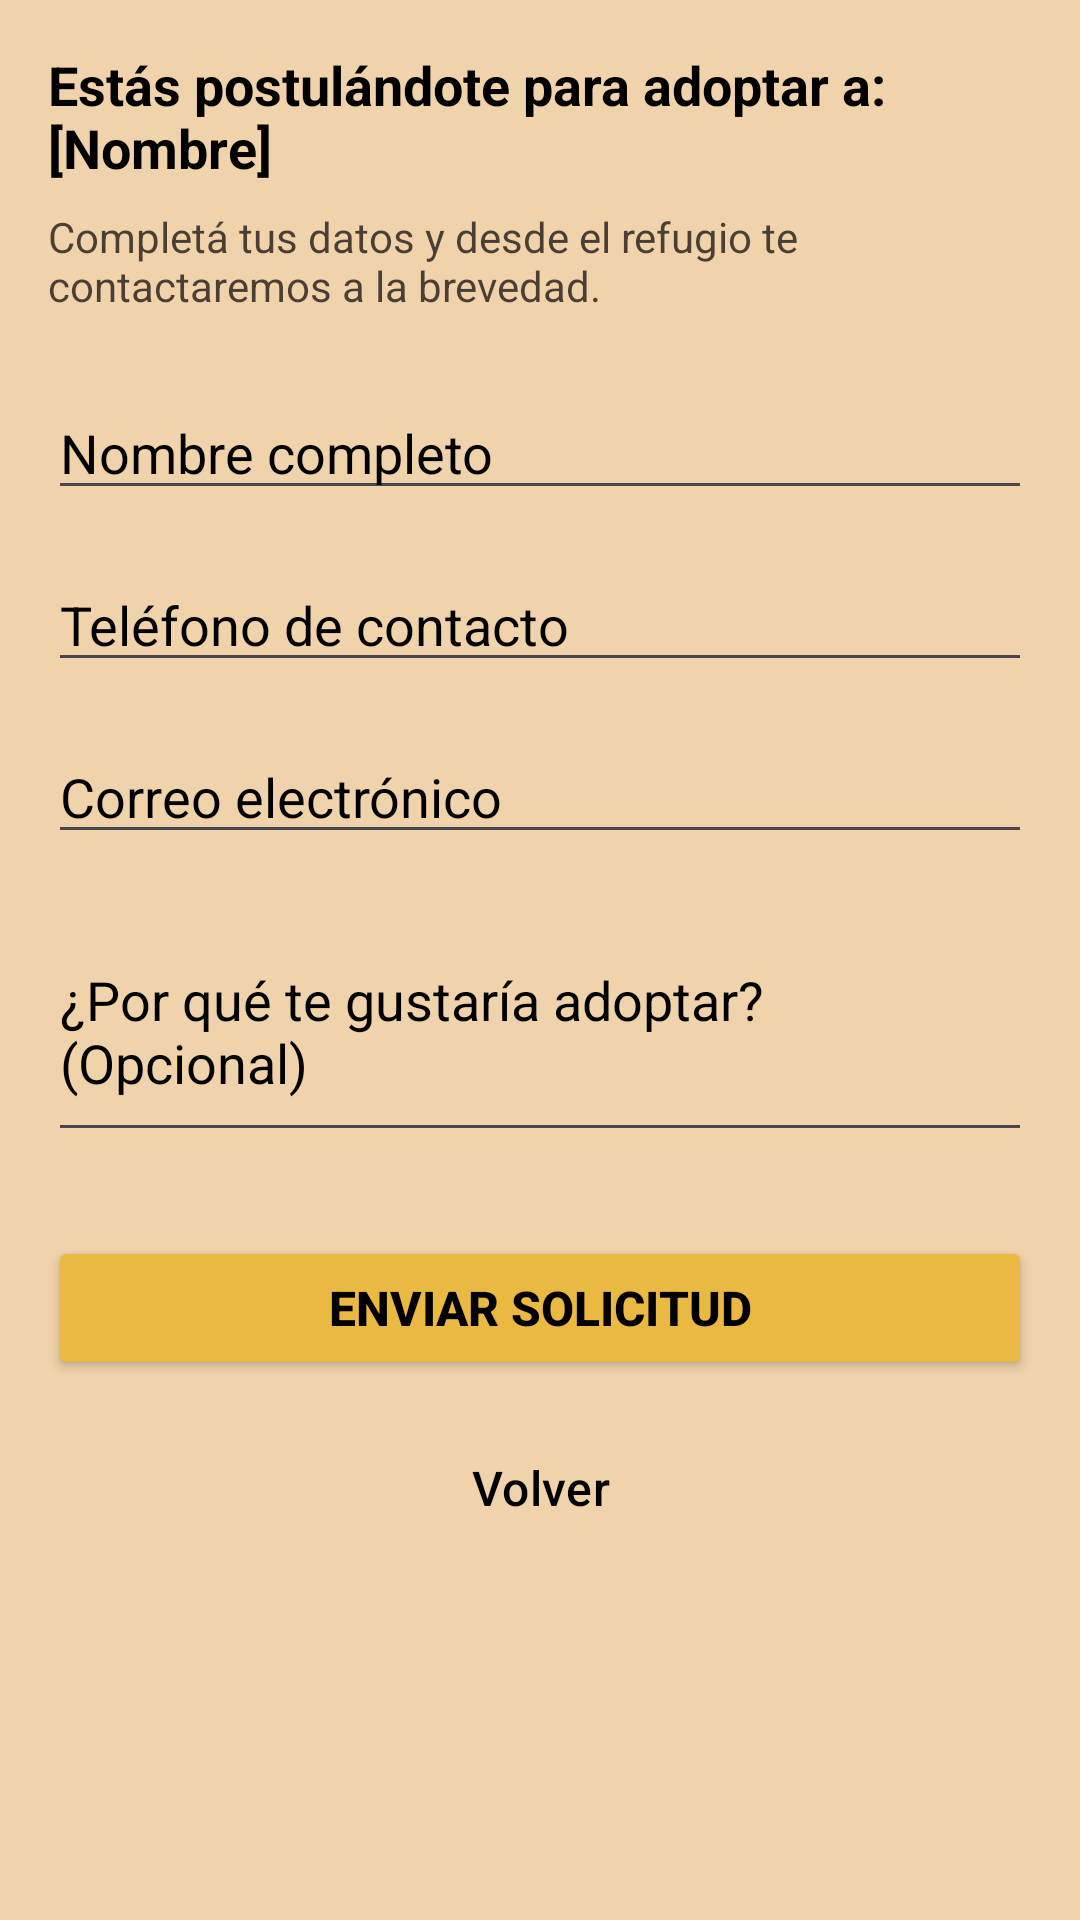

Write the Android layout XML for this screen, with the resource values it uses.
<!-- AndroidManifest.xml: application theme Theme.Parcial1amacn4bmontealegrenievas -->
<!-- res/layout/activity_formulario_adopcion.xml -->
<?xml version="1.0" encoding="utf-8"?>
<ScrollView xmlns:android="http://schemas.android.com/apk/res/android"
    xmlns:tools="http://schemas.android.com/tools"
    xmlns:app="http://schemas.android.com/apk/res-auto"
    android:layout_width="match_parent"
    android:layout_height="match_parent"
    android:background="@color/appBackgroundColour"
    android:padding="16dp"
    tools:context=".FormularioAdopcionActivity">

    <LinearLayout
        android:layout_width="match_parent"
        android:layout_height="wrap_content"
        android:orientation="vertical">

        <TextView
            android:id="@+id/tvMascotaSeleccionada"
            android:layout_width="match_parent"
            android:layout_height="wrap_content"
            android:text="@string/est_s_postul_ndote_para_adoptar_a_nombre"
            android:textSize="18sp"
            android:textStyle="bold"
            android:textColor="@color/black"
            android:layout_marginBottom="8dp"/>

        <TextView
            android:layout_width="match_parent"
            android:layout_height="wrap_content"
            android:text="@string/complet_tus_datos_y_desde_el_refugio_te_contactaremos_a_la_brevedad"
            android:textSize="14sp"
            android:textColor="@color/black"
            android:alpha="0.7"
            android:layout_marginBottom="24dp"/>

        <EditText
            android:id="@+id/etNombreCompleto"
            android:layout_width="match_parent"
            android:layout_height="wrap_content"
            android:hint="@string/nombre_completo"
            android:textColor="@color/black"
            android:textColorHint="@color/black"
            android:inputType="textPersonName"
            android:layout_marginBottom="16dp"
            android:importantForAutofill="no"/>

        <EditText
            android:id="@+id/etTelefono"
            android:layout_width="match_parent"
            android:layout_height="wrap_content"
            android:hint="@string/tel_fono_de_contacto"
            android:textColor="@color/black"
            android:textColorHint="@color/black"
            android:inputType="phone"
            android:layout_marginBottom="16dp"
            android:importantForAutofill="no"/>

        <EditText
            android:id="@+id/etEmail"
            android:layout_width="match_parent"
            android:layout_height="wrap_content"
            android:hint="@string/correo_electr_nico"
            android:textColor="@color/black"
            android:textColorHint="@color/black"
            android:inputType="textEmailAddress"
            android:layout_marginBottom="16dp"
            android:importantForAutofill="no"/>

        <EditText
            android:id="@+id/etComentario"
            android:layout_width="match_parent"
            android:layout_height="wrap_content"
            android:hint="@string/por_qu_te_gustar_a_adoptar_opcional"
            android:textColor="@color/black"
            android:textColorHint="@color/black"
            android:inputType="textMultiLine"
            android:lines="3"
            android:layout_marginBottom="28dp"
            android:importantForAutofill="no"/>

        <Button
            android:id="@+id/btnEnviarSolicitud"
            android:layout_width="match_parent"
            android:layout_height="wrap_content"
            android:backgroundTint="@color/button_color"
            android:textColor="@color/black"
            android:textSize="16sp"
            android:textStyle="bold"
            app:cornerRadius="16dp"
            android:text="@string/enviar_solicitud"/>

        <Button
            android:id="@+id/btnVolver"
            style="?attr/materialButtonOutlinedStyle"
            android:layout_width="match_parent"
            android:layout_height="wrap_content"
            android:layout_marginTop="12dp"
            android:textColor="@color/black"
            android:textSize="16sp"
            app:strokeColor="@color/black"
            app:cornerRadius="16dp"
            android:text="@string/volver1" />

    </LinearLayout>
</ScrollView>
<!-- resources referenced by this layout -->
<resources>
  <color name="appBackgroundColour">#F0D2AB</color>
  <color name="black">#FF000000</color>
  <color name="button_color">#E9B941</color>
  <string name="complet_tus_datos_y_desde_el_refugio_te_contactaremos_a_la_brevedad">Completá tus datos y desde el refugio te contactaremos a la brevedad.</string>
  <string name="correo_electr_nico">Correo electrónico</string>
  <string name="enviar_solicitud">Enviar Solicitud</string>
  <string name="est_s_postul_ndote_para_adoptar_a_nombre">Estás postulándote para adoptar a: [Nombre]</string>
  <string name="nombre_completo">Nombre completo</string>
  <string name="por_qu_te_gustar_a_adoptar_opcional">¿Por qué te gustaría adoptar? (Opcional)</string>
  <string name="tel_fono_de_contacto">Teléfono de contacto</string>
  <string name="volver1">Volver</string>
  <style name="Theme.Parcial1amacn4bmontealegrenievas" parent="Base.Theme.Parcial1amacn4bmontealegrenievas" />
  <style name="Base.Theme.Parcial1amacn4bmontealegrenievas" parent="Theme.Material3.DayNight.NoActionBar">
          
          
      </style>
</resources>
